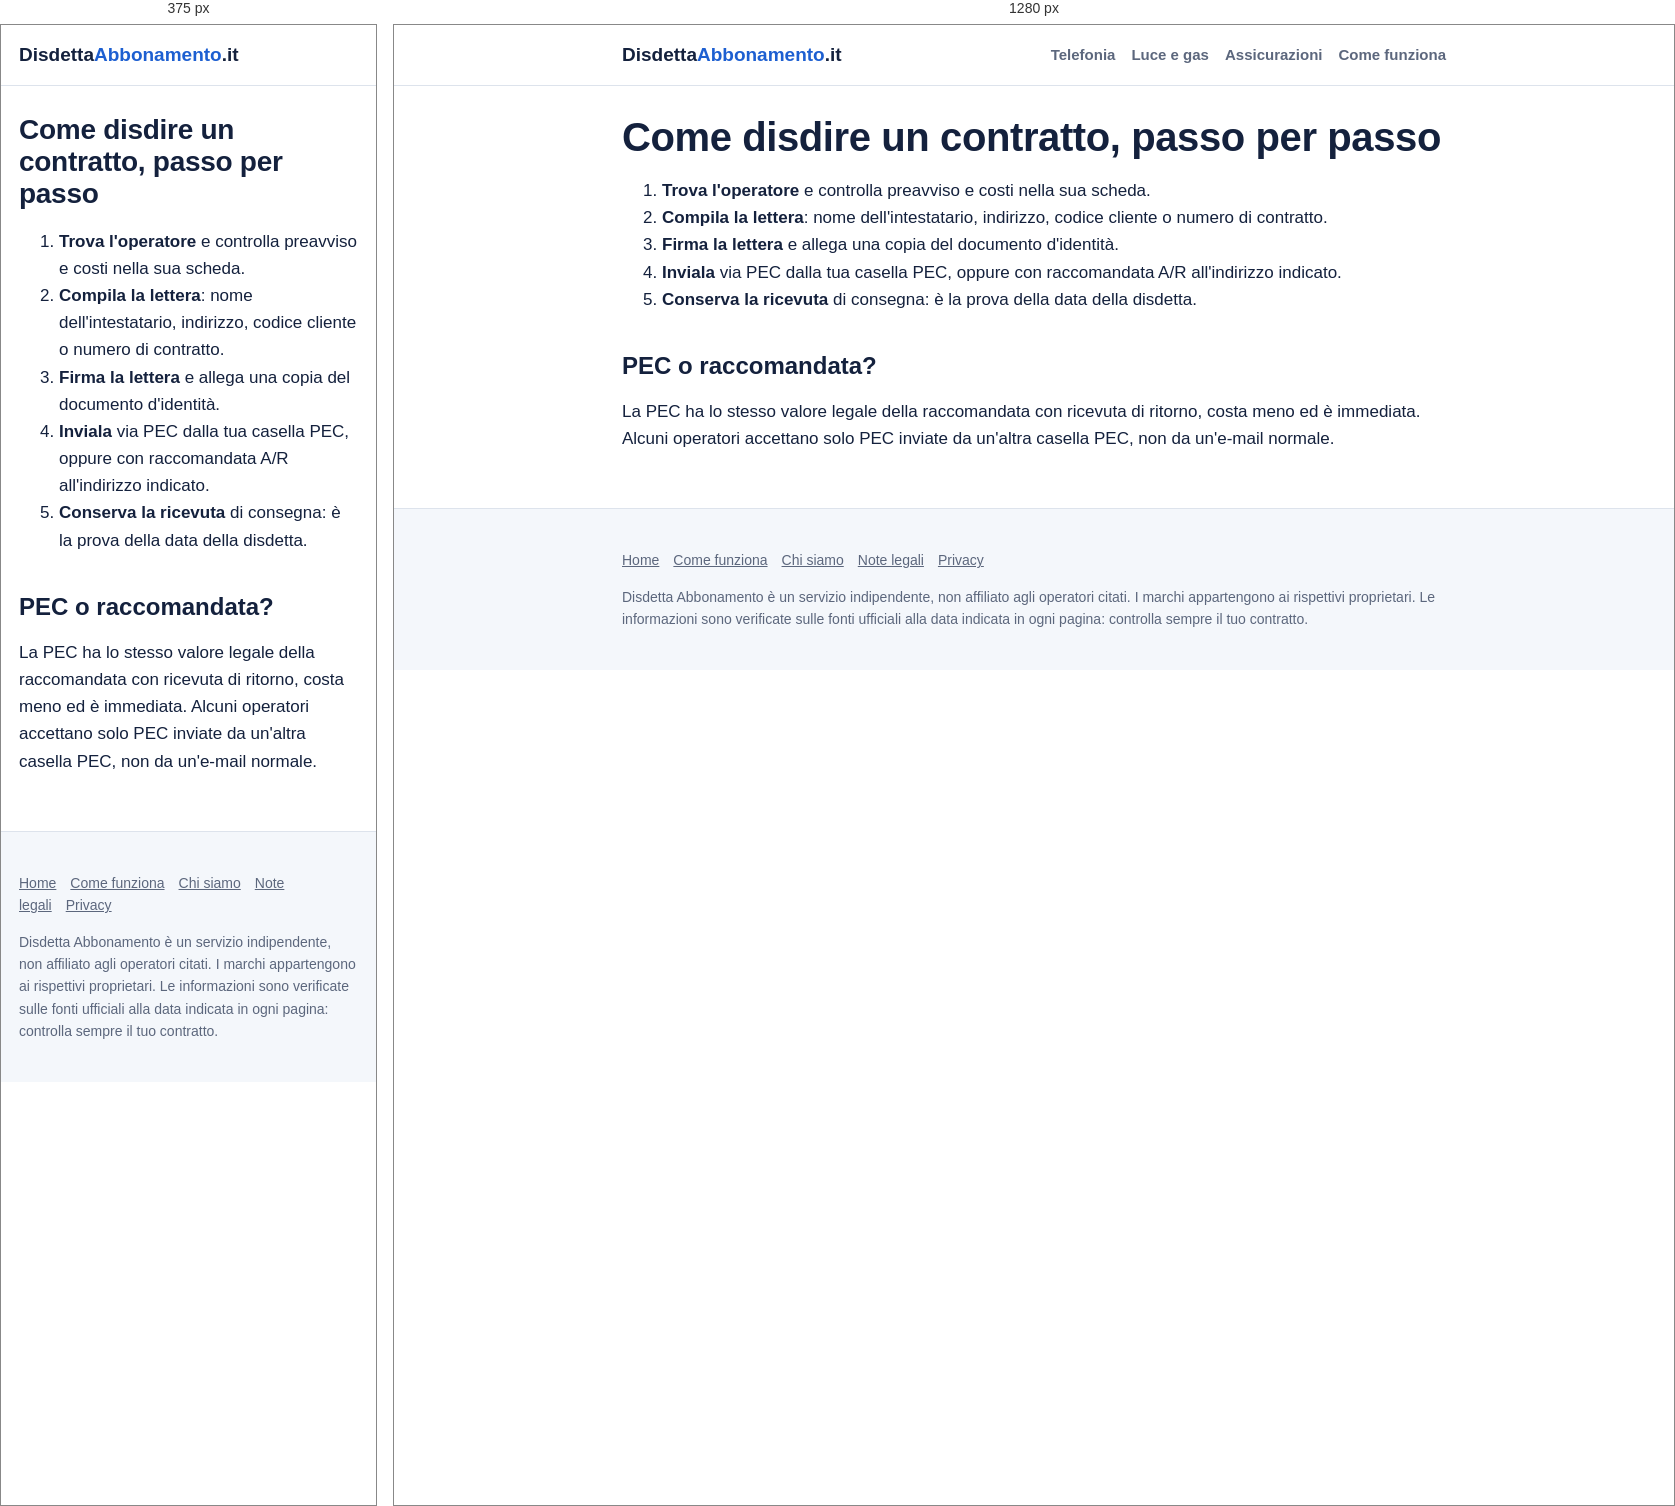
Rendered at 375 px and 1280 px, left to right.

<!-- file: index.html -->
<!doctype html><html lang="it"><head><meta charset="utf-8">
<meta name="viewport" content="width=device-width,initial-scale=1">
<title>Come funziona | Disdetta Abbonamento</title><meta name="description" content="Come disdire un contratto con valore legale: PEC o raccomandata A/R, documento d&#x27;identità, ricevuta da conservare.">
<link rel="canonical" href="https://disdettaabbonamento.it/come-funziona/">
<meta property="og:title" content="Come funziona | Disdetta Abbonamento"><meta property="og:description" content="Come disdire un contratto con valore legale: PEC o raccomandata A/R, documento d&#x27;identità, ricevuta da conservare.">
<meta property="og:type" content="website"><meta property="og:url" content="https://disdettaabbonamento.it/come-funziona/"><meta property="og:locale" content="it_IT">
<link rel="stylesheet" href="/style.css"></head><body>
<header class="top"><div class="wrap"><a class="logo" href="/">Disdetta<span>Abbonamento</span>.it</a>
<nav class="main"><a href="/telefonia/">Telefonia</a><a href="/luce-gas/">Luce e gas</a><a href="/assicurazioni/">Assicurazioni</a><a href="/come-funziona/">Come funziona</a></nav></div></header>
<main class="wrap"><h1>Come disdire un contratto, passo per passo</h1><ol><li><strong>Trova l'operatore</strong> e controlla preavviso e costi nella sua scheda.</li><li><strong>Compila la lettera</strong>: nome dell'intestatario, indirizzo, codice cliente o numero di contratto.</li><li><strong>Firma la lettera</strong> e allega una copia del documento d'identità.</li><li><strong>Inviala</strong> via PEC dalla tua casella PEC, oppure con raccomandata A/R all'indirizzo indicato.</li><li><strong>Conserva la ricevuta</strong> di consegna: è la prova della data della disdetta.</li></ol><h2>PEC o raccomandata?</h2><p>La PEC ha lo stesso valore legale della raccomandata con ricevuta di ritorno, costa meno ed è immediata. Alcuni operatori accettano solo PEC inviate da un'altra casella PEC, non da un'e-mail normale.</p></main>
<footer><div class="wrap"><p><a href="/">Home</a><a href="/come-funziona/">Come funziona</a><a href="/chi-siamo/">Chi siamo</a><a href="/note-legali/">Note legali</a><a href="/privacy/">Privacy</a></p>
<p>Disdetta Abbonamento è un servizio indipendente, non affiliato agli operatori citati. I marchi appartengono ai rispettivi proprietari. Le informazioni sono verificate sulle fonti ufficiali alla data indicata in ogni pagina: controlla sempre il tuo contratto.</p></div></footer>
<script src="/app.js" defer></script></body></html>

/* @media block from style.css */
@media(max-width:640px){.facts{grid-template-columns:1fr}.facts dt{margin-top:8px}.row2{grid-template-columns:1fr}nav.main{display:none}}